Photos from the image-classification dataset "Hands" in the GitHub repository BaronVonWidget/RoShanBo. Its 3 classes are: paper, rock, scissors.

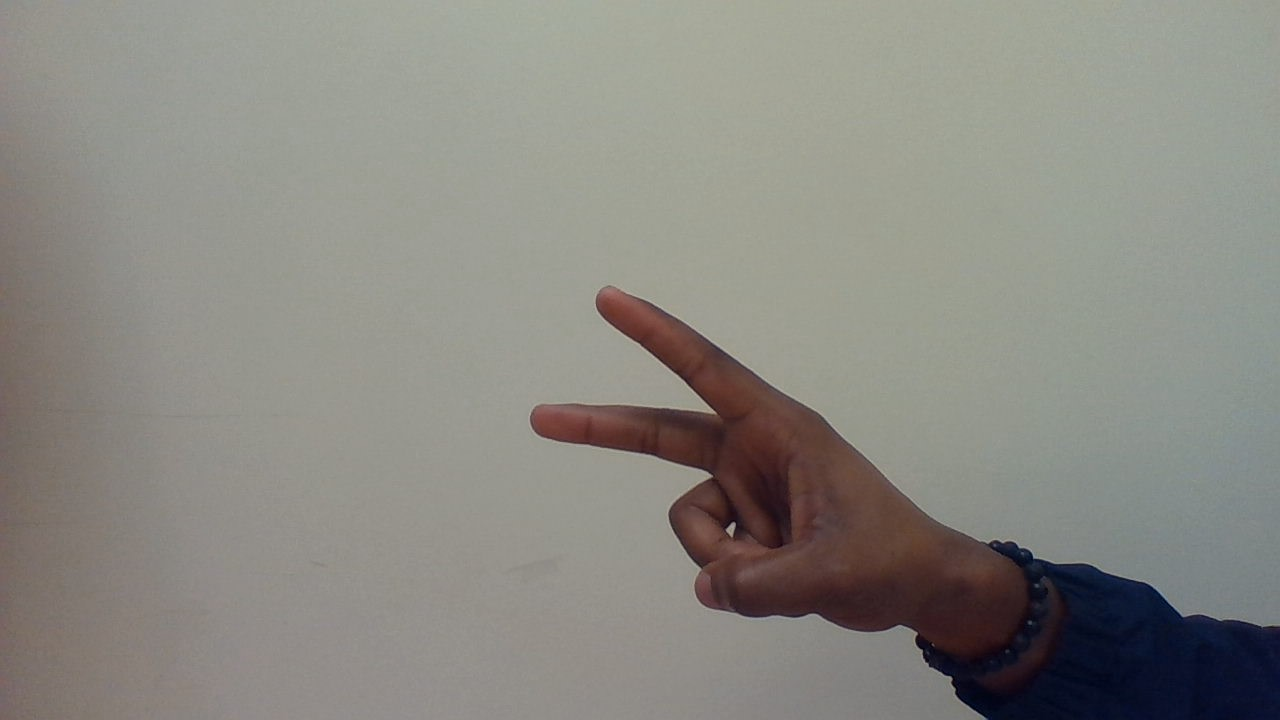
Label: scissors

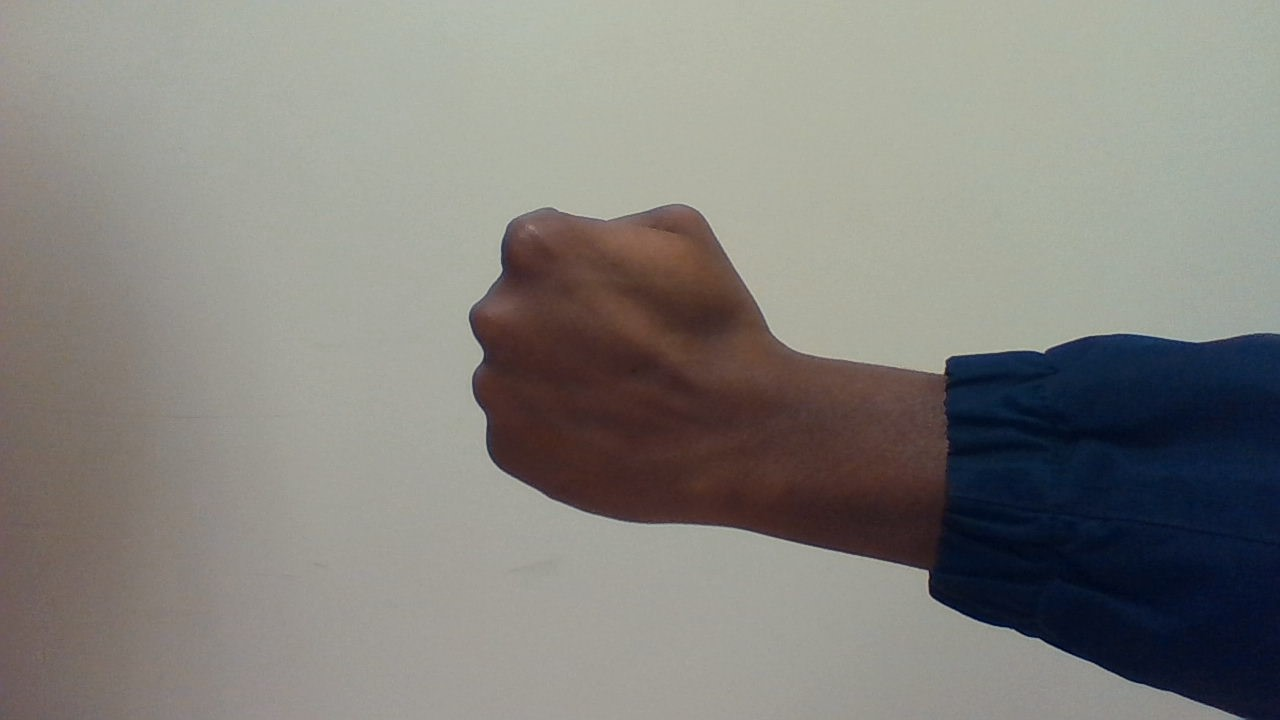
Label: rock

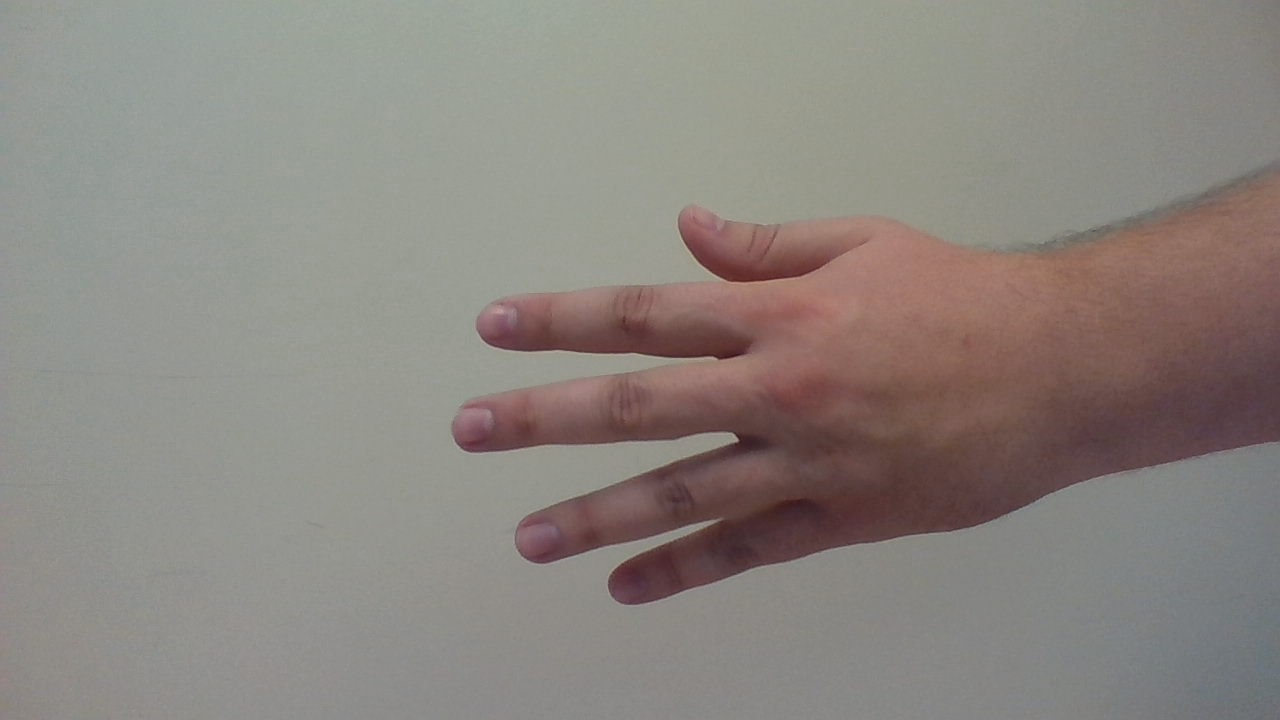
Label: paper

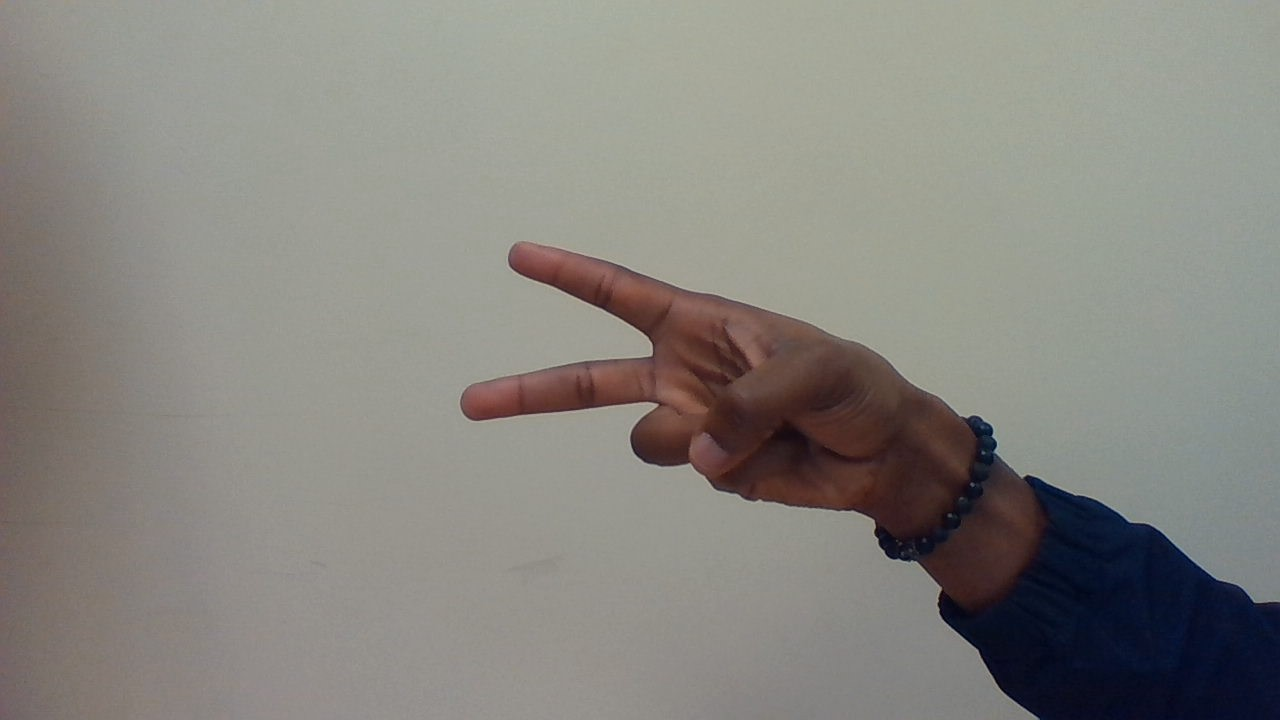
Label: scissors

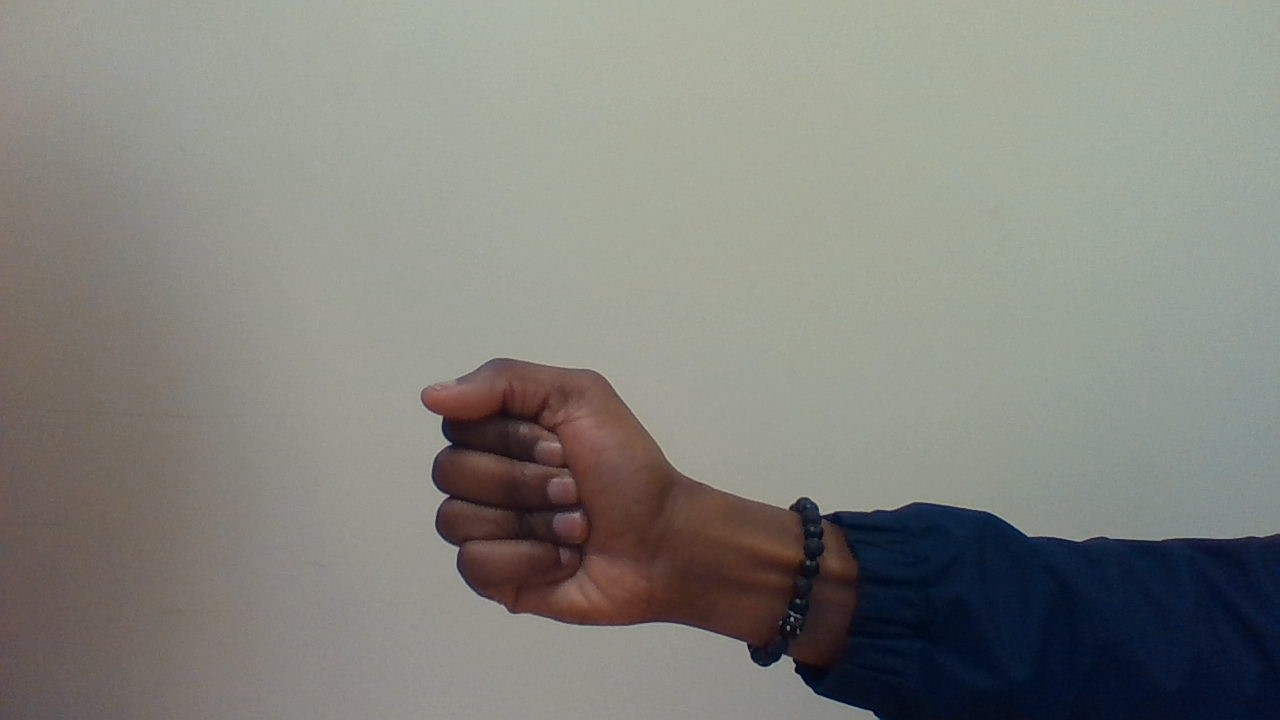
Label: rock

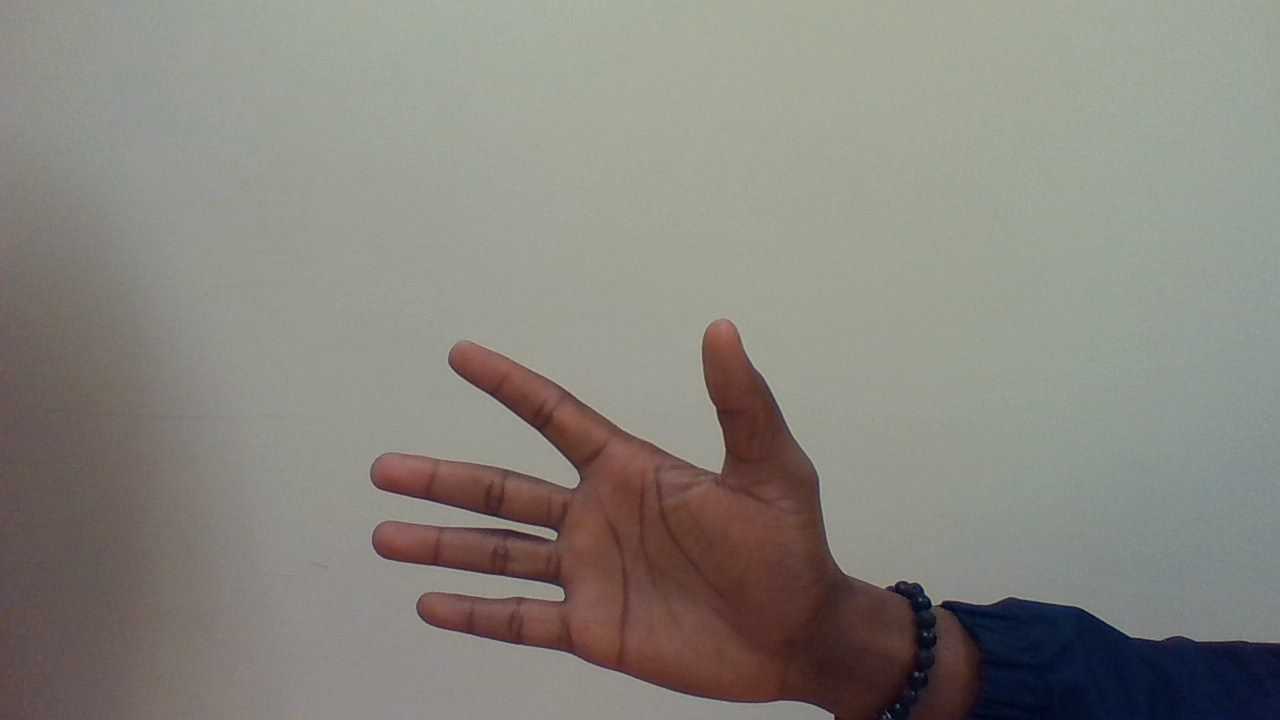
Label: paper
